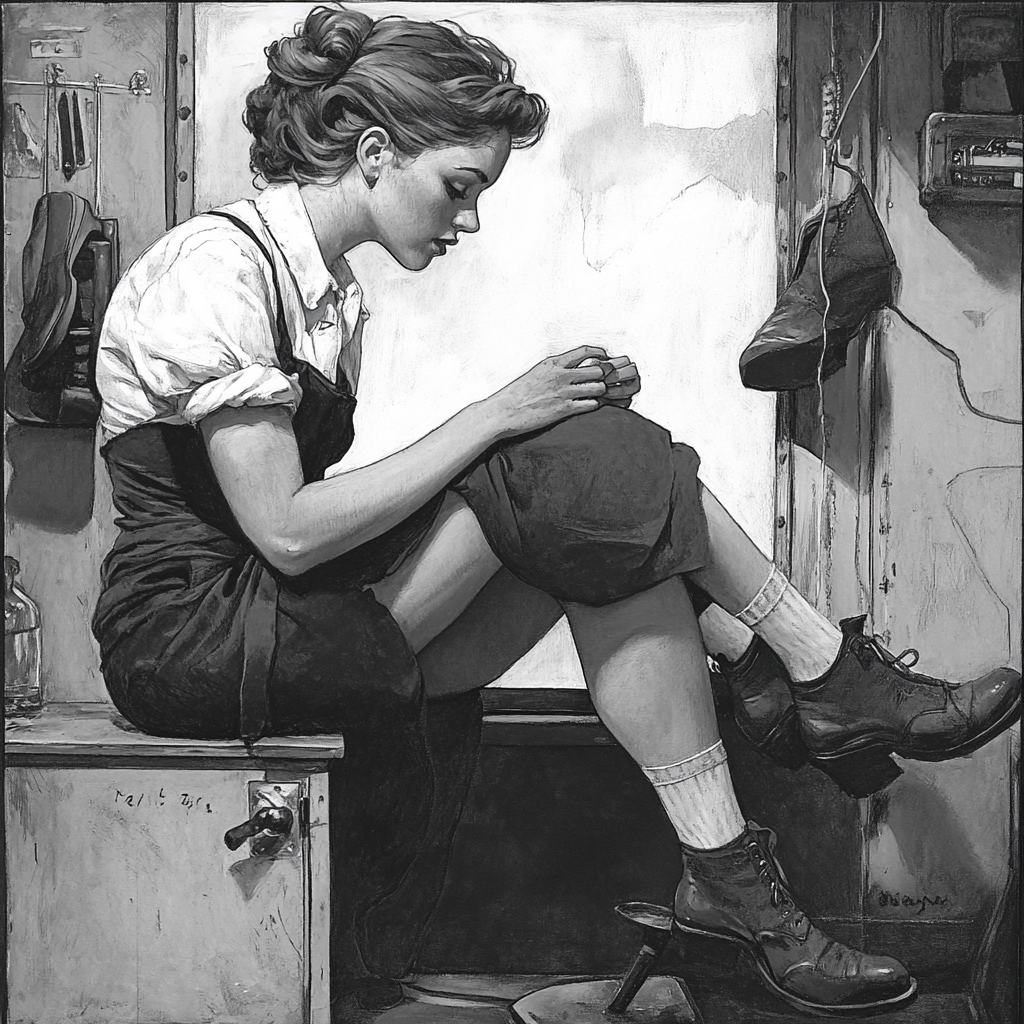
Generation parameters embedded in this image by Midjourney (PNG 'Description' text chunk):
a woman sits on a shoe store 's bench while putting a shoe onto her right foot . --v 6.1 Job ID: 861e586c-700c-4345-b35d-ec903dc73fe2